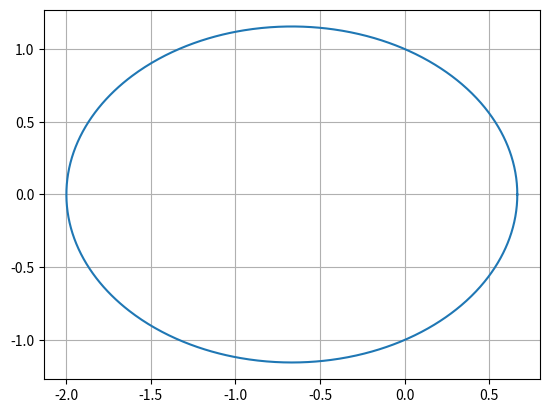

This chart was generated by the following Python code:
import matplotlib.pyplot as plt
import numpy as np


def ellipse(e, p):

    phi = np.linspace(0, 2 * np.pi, 1000)
    r = p / (1 + e * np.cos(phi))

    x = r * np.cos(phi)
    y = r * np.sin(phi)

    plt.plot(x, y)
    plt.grid(True)
    plt.savefig('ellipse.png') 

ellipse(e=0.5, p=1)
